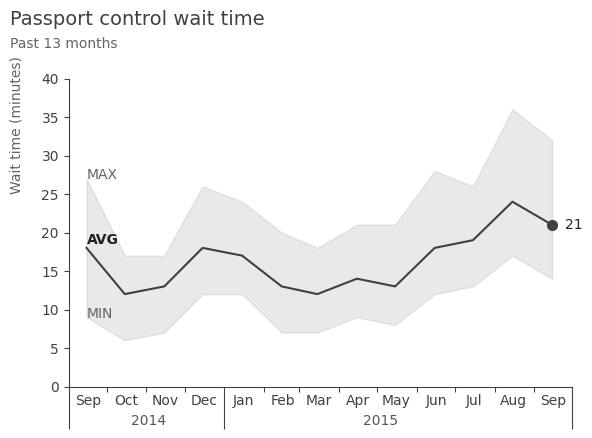

This figure's Python source: (Note: this script raises an exception after producing the figure.)
import os
import pandas as pd
import numpy as np
import matplotlib.pyplot as plt
import matplotlib as mpl
from matplotlib import ticker
import matplotlib.dates as dates

# Setting the stage
mpl.rcParams['figure.figsize'] = 6.5, 4         # figure size
# dots per inch, magnifying effect
mpl.rcParams['figure.dpi'] = 100
mpl.rcParams['axes.spines.top'] = False         # Remove top spine
mpl.rcParams['axes.spines.right'] = False       # Remove right spine
mpl.rcParams['axes.edgecolor'] = '#414040'      # Gray edge collors
mpl.rcParams['xtick.color'] = '#414040'         # Gray yticks
mpl.rcParams['ytick.color'] = '#414040'         # Gray xticks
mpl.rcParams['text.color'] = '#414040'          # Text
mpl.rcParams['font.family'] = 'Arial'           # Font

# Colors
GRAY1, GRAY2, GRAY3 = '#231F20', '#414040', '#555655'
GRAY4, GRAY5, GRAY6 = '#646369', '#76787B', '#828282'
GRAY7, GRAY8, GRAY9 = '#929497', '#A6A6A5', '#BFBEBE'
BLUE1, BLUE2, BLUE3, BLUE4 = '#174A7E', '#4A81BF', '#94B2D7', '#94AFC5'
RED1, RED2 = '#C3514E', '#E6BAB7'
GREEN1, GREEN2 = '#0C8040', '#9ABB59'
ORANGE1 = '#F79747'

# Data
min = [9, 6, 7, 12, 12, 7, 7, 9, 8, 12, 13, 17, 14]
avg = [18, 12, 13, 18, 17, 13, 12, 14, 13, 18, 19, 24, 21]
max = [27, 17, 17, 26, 24, 20, 18, 21, 21, 28, 26, 36, 32]
date = pd.date_range(start='2014-09-01', end='2015-09-01',
                     freq='MS') + pd.Timedelta(14, unit='d')  # 15th of the month
data = pd.DataFrame({'date': date, 'min': min, 'avg': avg, 'max': max})

fig, ax = plt.subplots()

# Plots
ax.plot(data.date, data.avg, marker='o',
        markevery=[12], markersize=7, color=GRAY2)
ax.fill_between(data.date, data['min'], data['max'], alpha=0.2, color=GRAY7)

# Anotations
ax.text(data.date.min(), data['max'][0], 'MAX', fontsize=10, color=GRAY4)
ax.text(data.date.min(), data['min'][0], 'MIN', fontsize=10, color=GRAY4)
ax.text(data.date.min(), data['avg'][0] + 0.5, 'AVG',
        fontsize=10, fontweight='bold', color=GRAY1)
ax.text(data.date.max() + pd.Timedelta(10, unit='d'),
        data['avg'].iloc[-1]-0.5, str(data['avg'].iloc[-1]), fontsize=10, color=GRAY1)

# Axis labels
ax.text(data.date.min() - pd.Timedelta(60, unit='d'), 25.5,
        'Wait time (minutes)', fontsize=10, color=GRAY4, rotation='vertical')

# Title
ax.text(data.date.min() - pd.Timedelta(60, unit='d'), 47,
        'Passport control wait time', fontsize=14, color=GRAY2)
ax.text(data.date.min() - pd.Timedelta(60, unit='d'),
        44, 'Past 13 months', fontsize=10, color=GRAY4)

# Formatting date axis
# More here: https://matplotlib.org/stable/gallery/ticks_and_spines/centered_ticklabels.html#sphx-glr-gallery-ticks-and-spines-centered-ticklabels-py
ax.xaxis.set_major_locator(dates.MonthLocator())                # set locator
# removing dates from major ticks
ax.xaxis.set_major_formatter(ticker.NullFormatter())
# set minor locator on every 15th
ax.xaxis.set_minor_locator(dates.MonthLocator(bymonthday=16))
ax.xaxis.set_minor_formatter(dates.DateFormatter(
    '%b'))         # formatting to month

for tick in ax.xaxis.get_minor_ticks():
    tick.tick1line.set_markersize(0)
    tick.label1.set_horizontalalignment('center')

for ix, tick in enumerate(ax.xaxis.get_major_ticks()):
    if (ix == 0) | (ix == 4) | (ix == 13):
        tick.tick1line.set_markersize(30)
ax.text(data.date[1] + pd.Timedelta(5, unit='d'), -
        5, '2014', fontsize=10, color=GRAY3)
ax.text(data.date[7] + pd.Timedelta(5, unit='d'), -
        5, '2015', fontsize=10, color=GRAY3)

ax.set_ylim(0, 40)
ax.set_xlim(data.date.min() - pd.Timedelta(14, unit='d'),
            data.date.max() + pd.Timedelta(16, unit='d'))

plt.savefig('plots/line_plot_1.png', bbox_inches="tight")
plt.show()
